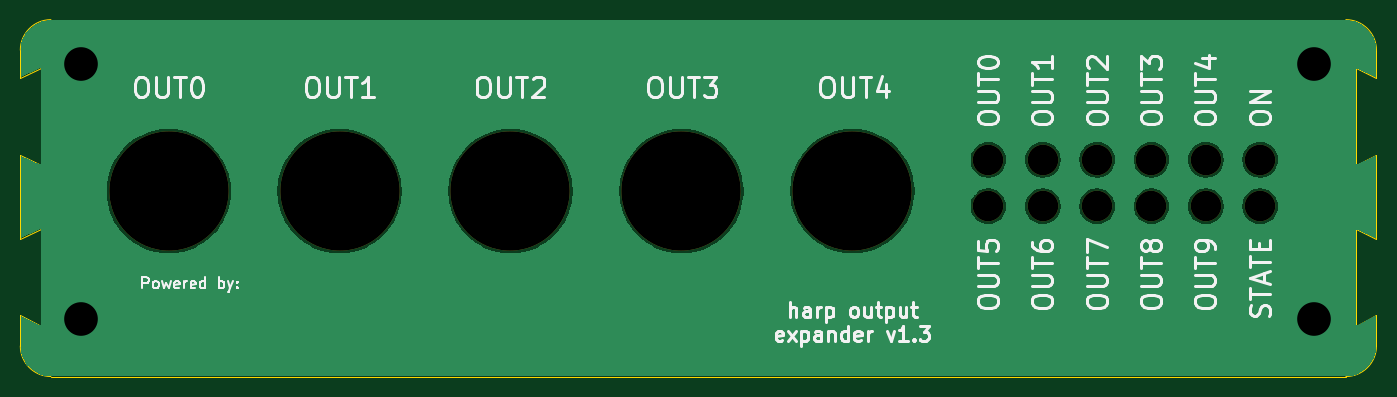
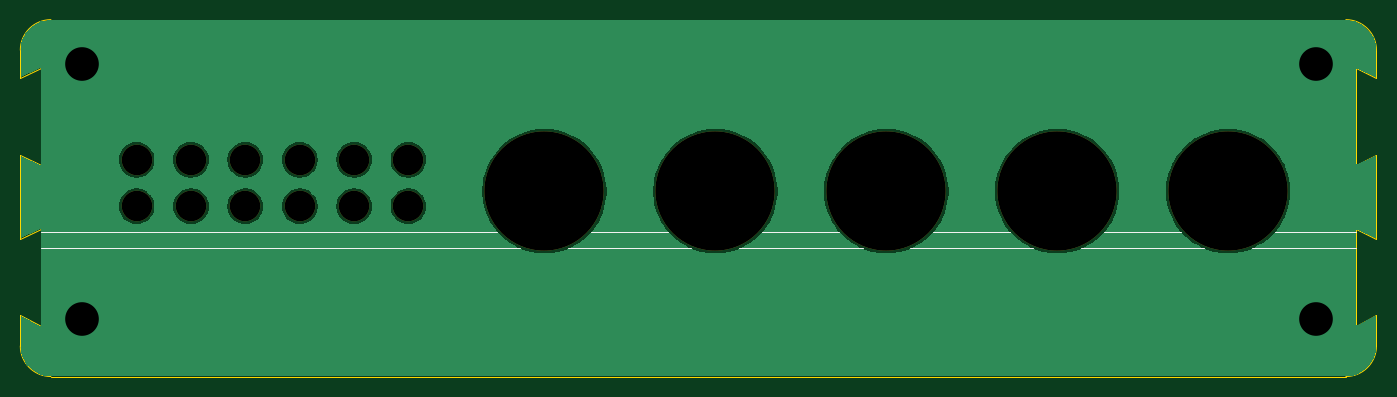
Circuit board: 11 layer files. Board 133.0 x 35.0 mm.
- bottom_copper: harp output expander front panel-B_Cu.gbr (48493 bytes)
- bottom_mask: harp output expander front panel-B_Mask.gbr (1439 bytes)
- paste: harp output expander front panel-B_Paste.gbr (477 bytes)
- bottom_silk: harp output expander front panel-B_Silkscreen.gbr (1121 bytes)
- outline: harp output expander front panel-Edge_Cuts.gbr (1817 bytes)
- top_copper: harp output expander front panel-F_Cu.gbr (48493 bytes)
- top_mask: harp output expander front panel-F_Mask.gbr (1439 bytes)
- paste: harp output expander front panel-F_Paste.gbr (477 bytes)
- top_silk: harp output expander front panel-F_Silkscreen.gbr (48160 bytes)
- drill: harp output expander front panel-NPTH-drl.gbr (1392 bytes)
- drill: harp output expander front panel-PTH-drl.gbr (646 bytes)

=== bottom_copper: harp output expander front panel-B_Cu.gbr (48493 bytes, source omitted) ===
=== bottom_mask: harp output expander front panel-B_Mask.gbr ===
%TF.GenerationSoftware,KiCad,Pcbnew,10.0.3*%
%TF.CreationDate,2026-06-03T16:33:58+01:00*%
%TF.ProjectId,harp output expander front panel,68617270-206f-4757-9470-757420657870,rev?*%
%TF.SameCoordinates,Original*%
%TF.FileFunction,Soldermask,Bot*%
%TF.FilePolarity,Negative*%
%FSLAX46Y46*%
G04 Gerber Fmt 4.6, Leading zero omitted, Abs format (unit mm)*
G04 Created by KiCad (PCBNEW 10.0.3) date 2026-06-03 16:33:58*
%MOMM*%
%LPD*%
G01*
G04 APERTURE LIST*
%ADD10C,3.000000*%
%ADD11C,11.700000*%
G04 APERTURE END LIST*
D10*
%TO.C,UNK_HOLE_8*%
X198265100Y-105813600D03*
%TD*%
%TO.C,UNK_HOLE_15*%
X176941100Y-101243600D03*
%TD*%
%TO.C,UNK_HOLE_9*%
X192931100Y-101243600D03*
%TD*%
D11*
%TO.C,UNK_HOLE_2*%
X113309100Y-104323600D03*
%TD*%
D10*
%TO.C,UNK_HOLE_6*%
X203599100Y-101243600D03*
%TD*%
D11*
%TO.C,UNK_HOLE_1*%
X163601100Y-104323600D03*
%TD*%
D10*
%TO.C,UNK_HOLE_10*%
X192931100Y-105813600D03*
%TD*%
%TO.C,UNK_HOLE_16*%
X176941100Y-105813600D03*
%TD*%
%TO.C,UNK_HOLE_13*%
X182271100Y-101243600D03*
%TD*%
%TO.C,UNK_HOLE_12*%
X187601100Y-105813600D03*
%TD*%
%TO.C,UNK_HOLE_11*%
X187601100Y-101243600D03*
%TD*%
D11*
%TO.C,UNK_HOLE_0*%
X96557100Y-104323600D03*
%TD*%
D10*
%TO.C,UNK_HOLE_7*%
X198265100Y-101243600D03*
%TD*%
%TO.C,UNK_HOLE_14*%
X182271100Y-105813600D03*
%TD*%
D11*
%TO.C,UNK_HOLE_3*%
X130073100Y-104323600D03*
%TD*%
%TO.C,UNK_HOLE_4*%
X146837100Y-104323600D03*
%TD*%
D10*
%TO.C,UNK_HOLE_5*%
X203599100Y-105813600D03*
%TD*%
M02*

=== paste: harp output expander front panel-B_Paste.gbr ===
%TF.GenerationSoftware,KiCad,Pcbnew,10.0.3*%
%TF.CreationDate,2026-06-03T16:33:58+01:00*%
%TF.ProjectId,harp output expander front panel,68617270-206f-4757-9470-757420657870,rev?*%
%TF.SameCoordinates,Original*%
%TF.FileFunction,Paste,Bot*%
%TF.FilePolarity,Positive*%
%FSLAX46Y46*%
G04 Gerber Fmt 4.6, Leading zero omitted, Abs format (unit mm)*
G04 Created by KiCad (PCBNEW 10.0.3) date 2026-06-03 16:33:58*
%MOMM*%
%LPD*%
G01*
G04 APERTURE LIST*
G04 APERTURE END LIST*
M02*

=== bottom_silk: harp output expander front panel-B_Silkscreen.gbr ===
%TF.GenerationSoftware,KiCad,Pcbnew,10.0.3*%
%TF.CreationDate,2026-06-03T16:33:58+01:00*%
%TF.ProjectId,harp output expander front panel,68617270-206f-4757-9470-757420657870,rev?*%
%TF.SameCoordinates,Original*%
%TF.FileFunction,Legend,Bot*%
%TF.FilePolarity,Positive*%
%FSLAX46Y46*%
G04 Gerber Fmt 4.6, Leading zero omitted, Abs format (unit mm)*
G04 Created by KiCad (PCBNEW 10.0.3) date 2026-06-03 16:33:58*
%MOMM*%
%LPD*%
G01*
G04 APERTURE LIST*
%ADD10C,0.100000*%
G04 APERTURE END LIST*
D10*
X84030162Y-108303600D02*
X91968875Y-108303600D01*
X94200000Y-109903600D02*
X84030899Y-109903600D01*
X101153890Y-108303600D02*
X108700000Y-108303600D01*
X111000000Y-109903600D02*
X98901873Y-109903600D01*
X117918828Y-108303600D02*
X125485847Y-108303600D01*
X127736311Y-109903600D02*
X115669933Y-109903600D01*
X134700000Y-108303600D02*
X142241211Y-108303600D01*
X144500000Y-109903600D02*
X132400000Y-109903600D01*
X151440890Y-108303600D02*
X159000503Y-108303600D01*
X161300000Y-109903600D02*
X149200000Y-109903600D01*
X168300000Y-108303600D02*
X213001100Y-108303600D01*
X213001100Y-109903600D02*
X166000000Y-109903600D01*
M02*

=== outline: harp output expander front panel-Edge_Cuts.gbr ===
%TF.GenerationSoftware,KiCad,Pcbnew,10.0.3*%
%TF.CreationDate,2026-06-03T16:33:58+01:00*%
%TF.ProjectId,harp output expander front panel,68617270-206f-4757-9470-757420657870,rev?*%
%TF.SameCoordinates,Original*%
%TF.FileFunction,Profile,NP*%
%FSLAX46Y46*%
G04 Gerber Fmt 4.6, Leading zero omitted, Abs format (unit mm)*
G04 Created by KiCad (PCBNEW 10.0.3) date 2026-06-03 16:33:58*
%MOMM*%
%LPD*%
G01*
G04 APERTURE LIST*
%TA.AperFunction,Profile*%
%ADD10C,0.050000*%
%TD*%
G04 APERTURE END LIST*
D10*
X82001100Y-90503600D02*
X82001100Y-93253600D01*
X82001100Y-90503600D02*
G75*
G02*
X85001100Y-87503600I3000000J0D01*
G01*
X82001100Y-100753600D02*
X82001100Y-109003600D01*
X82001100Y-116503600D02*
X82001100Y-119503600D01*
X84001100Y-92253600D02*
X82001100Y-93253600D01*
X84001100Y-92253600D02*
X84001100Y-101753600D01*
X84001100Y-101753600D02*
X82001100Y-100753600D01*
X84001100Y-108003600D02*
X82001100Y-109003600D01*
X84001100Y-108003600D02*
X84001100Y-117503600D01*
X84001100Y-117503600D02*
X82001100Y-116503600D01*
X85001100Y-87503600D02*
X212001100Y-87503600D01*
X85001100Y-122503600D02*
G75*
G02*
X82001100Y-119503600I0J3000000D01*
G01*
X85001100Y-122503600D02*
X212001100Y-122503600D01*
X212001100Y-87503600D02*
G75*
G02*
X215001100Y-90503600I0J-3000000D01*
G01*
X213001100Y-92253600D02*
X213001100Y-101753600D01*
X213001100Y-92253600D02*
X215001100Y-93253600D01*
X213001100Y-101753600D02*
X215001100Y-100753600D01*
X213001100Y-108003600D02*
X213001100Y-117503600D01*
X213001100Y-108003600D02*
X215001100Y-109003600D01*
X213001100Y-117503600D02*
X215001100Y-116503600D01*
X215001100Y-93253600D02*
X215001100Y-90503600D01*
X215001100Y-100753600D02*
X215001100Y-109003600D01*
X215001100Y-116503600D02*
X215001100Y-119503600D01*
X215001100Y-119503600D02*
G75*
G02*
X212001100Y-122503600I-3000000J0D01*
G01*
M02*

=== top_copper: harp output expander front panel-F_Cu.gbr (48493 bytes, source omitted) ===
=== top_mask: harp output expander front panel-F_Mask.gbr ===
%TF.GenerationSoftware,KiCad,Pcbnew,10.0.3*%
%TF.CreationDate,2026-06-03T16:33:58+01:00*%
%TF.ProjectId,harp output expander front panel,68617270-206f-4757-9470-757420657870,rev?*%
%TF.SameCoordinates,Original*%
%TF.FileFunction,Soldermask,Top*%
%TF.FilePolarity,Negative*%
%FSLAX46Y46*%
G04 Gerber Fmt 4.6, Leading zero omitted, Abs format (unit mm)*
G04 Created by KiCad (PCBNEW 10.0.3) date 2026-06-03 16:33:58*
%MOMM*%
%LPD*%
G01*
G04 APERTURE LIST*
%ADD10C,3.000000*%
%ADD11C,11.700000*%
G04 APERTURE END LIST*
D10*
%TO.C,UNK_HOLE_8*%
X198265100Y-105813600D03*
%TD*%
%TO.C,UNK_HOLE_15*%
X176941100Y-101243600D03*
%TD*%
%TO.C,UNK_HOLE_9*%
X192931100Y-101243600D03*
%TD*%
D11*
%TO.C,UNK_HOLE_2*%
X113309100Y-104323600D03*
%TD*%
D10*
%TO.C,UNK_HOLE_6*%
X203599100Y-101243600D03*
%TD*%
D11*
%TO.C,UNK_HOLE_1*%
X163601100Y-104323600D03*
%TD*%
D10*
%TO.C,UNK_HOLE_10*%
X192931100Y-105813600D03*
%TD*%
%TO.C,UNK_HOLE_16*%
X176941100Y-105813600D03*
%TD*%
%TO.C,UNK_HOLE_13*%
X182271100Y-101243600D03*
%TD*%
%TO.C,UNK_HOLE_12*%
X187601100Y-105813600D03*
%TD*%
%TO.C,UNK_HOLE_11*%
X187601100Y-101243600D03*
%TD*%
D11*
%TO.C,UNK_HOLE_0*%
X96557100Y-104323600D03*
%TD*%
D10*
%TO.C,UNK_HOLE_7*%
X198265100Y-101243600D03*
%TD*%
%TO.C,UNK_HOLE_14*%
X182271100Y-105813600D03*
%TD*%
D11*
%TO.C,UNK_HOLE_3*%
X130073100Y-104323600D03*
%TD*%
%TO.C,UNK_HOLE_4*%
X146837100Y-104323600D03*
%TD*%
D10*
%TO.C,UNK_HOLE_5*%
X203599100Y-105813600D03*
%TD*%
M02*

=== paste: harp output expander front panel-F_Paste.gbr ===
%TF.GenerationSoftware,KiCad,Pcbnew,10.0.3*%
%TF.CreationDate,2026-06-03T16:33:57+01:00*%
%TF.ProjectId,harp output expander front panel,68617270-206f-4757-9470-757420657870,rev?*%
%TF.SameCoordinates,Original*%
%TF.FileFunction,Paste,Top*%
%TF.FilePolarity,Positive*%
%FSLAX46Y46*%
G04 Gerber Fmt 4.6, Leading zero omitted, Abs format (unit mm)*
G04 Created by KiCad (PCBNEW 10.0.3) date 2026-06-03 16:33:57*
%MOMM*%
%LPD*%
G01*
G04 APERTURE LIST*
G04 APERTURE END LIST*
M02*

=== top_silk: harp output expander front panel-F_Silkscreen.gbr (48160 bytes, source omitted) ===
=== drill: harp output expander front panel-NPTH-drl.gbr ===
%TF.GenerationSoftware,KiCad,Pcbnew,10.0.3*%
%TF.CreationDate,2026-06-03T16:34:02+01:00*%
%TF.ProjectId,harp output expander front panel,68617270-206f-4757-9470-757420657870,rev?*%
%TF.SameCoordinates,Original*%
%TF.FileFunction,NonPlated,1,2,NPTH,Drill*%
%TF.FilePolarity,Positive*%
%FSLAX46Y46*%
G04 Gerber Fmt 4.6, Leading zero omitted, Abs format (unit mm)*
G04 Created by KiCad (PCBNEW 10.0.3) date 2026-06-03 16:34:02*
%MOMM*%
%LPD*%
G01*
G04 APERTURE LIST*
%TA.AperFunction,ComponentDrill*%
%ADD10C,3.000000*%
%TD*%
%TA.AperFunction,ComponentDrill*%
%ADD11C,11.700000*%
%TD*%
G04 APERTURE END LIST*
D10*
%TO.C,UNK_HOLE_15*%
X176941100Y-101243600D03*
%TO.C,UNK_HOLE_16*%
X176941100Y-105813600D03*
%TO.C,UNK_HOLE_13*%
X182271100Y-101243600D03*
%TO.C,UNK_HOLE_14*%
X182271100Y-105813600D03*
%TO.C,UNK_HOLE_11*%
X187601100Y-101243600D03*
%TO.C,UNK_HOLE_12*%
X187601100Y-105813600D03*
%TO.C,UNK_HOLE_9*%
X192931100Y-101243600D03*
%TO.C,UNK_HOLE_10*%
X192931100Y-105813600D03*
%TO.C,UNK_HOLE_7*%
X198265100Y-101243600D03*
%TO.C,UNK_HOLE_8*%
X198265100Y-105813600D03*
%TO.C,UNK_HOLE_6*%
X203599100Y-101243600D03*
%TO.C,UNK_HOLE_5*%
X203599100Y-105813600D03*
D11*
%TO.C,UNK_HOLE_0*%
X96557100Y-104323600D03*
%TO.C,UNK_HOLE_2*%
X113309100Y-104323600D03*
%TO.C,UNK_HOLE_3*%
X130073100Y-104323600D03*
%TO.C,UNK_HOLE_4*%
X146837100Y-104323600D03*
%TO.C,UNK_HOLE_1*%
X163601100Y-104323600D03*
M02*

=== drill: harp output expander front panel-PTH-drl.gbr ===
%TF.GenerationSoftware,KiCad,Pcbnew,10.0.3*%
%TF.CreationDate,2026-06-03T16:34:02+01:00*%
%TF.ProjectId,harp output expander front panel,68617270-206f-4757-9470-757420657870,rev?*%
%TF.SameCoordinates,Original*%
%TF.FileFunction,Plated,1,2,PTH,Drill*%
%TF.FilePolarity,Positive*%
%FSLAX46Y46*%
G04 Gerber Fmt 4.6, Leading zero omitted, Abs format (unit mm)*
G04 Created by KiCad (PCBNEW 10.0.3) date 2026-06-03 16:34:02*
%MOMM*%
%LPD*%
G01*
G04 APERTURE LIST*
%TA.AperFunction,ViaDrill*%
%ADD10C,3.300000*%
%TD*%
G04 APERTURE END LIST*
D10*
X87922100Y-91843600D03*
X87922100Y-116833600D03*
X208922100Y-91843600D03*
X208922100Y-116833600D03*
M02*
